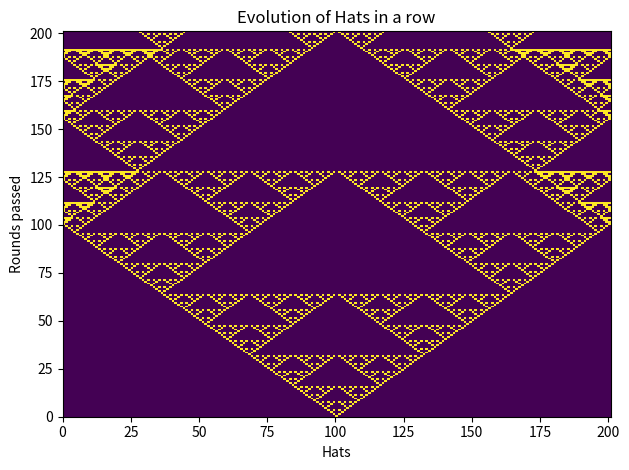

Here is the Python script that generated this plot:
#!/usr/bin/env python

"""
    This program takes the number of steps to make a 2-D array to
    show the evolution of the hat row with time. The user enters
    the number of steps.
"""
import numpy as np
import matplotlib.pyplot as plt
from sys import argv

def put_hats(rounds):
    # Make first row to act as the Initiallizer
    first = [0] * 201
    first[100] = 1

    # Number of steps for the program to run
    steps = rounds

    canvas = np.ndarray(shape=(steps + 1, 201), dtype=int, order='F')
    canvas[0] = first[:]

    # At every round, look at the previous row and decide to be 0 or 1
    for rnd in range(1, steps + 1):
        for index in range(201):
            # If you're at the end, your right neighbor is index = 0
            # If you're at index = 0, you use index -1 for the left neighbor
            # that points to the end of the row
            if index == 200:
                if canvas[rnd - 1][index - 1] + canvas[rnd - 1][0] == 1:
                    canvas[rnd][index] = 1
                else:
                    canvas[rnd][index] = 0
            # Otherwise, it's normal procedure...
            else:
                if canvas[rnd - 1][index - 1] + canvas[rnd - 1][index + 1] == 1:
                    canvas[rnd][index] = 1
                else:
                    canvas[rnd][index] = 0
    return canvas


def figout(canvas, steps):
    """draws canvas using pcolormesh and outputs it to an image file"""
    # Output canvas as an Image
    fig = plt.figure()
    ax = plt.axes()

    ax.pcolormesh(canvas)

    # Labels and Titles
    ax.set_title('Evolution of Hats in a row')
    ax.set_xlabel("Hats")
    ax.set_ylabel("Rounds passed")
    fig.tight_layout()
    # Save the image into a file
    plt.savefig("Hats" + str(steps) + ".jpg", dpi=500, bbox_inches='tight')


def main():
    """The main body"""
    rounds = 200

    figout(put_hats(rounds), rounds)


if __name__ == "__main__":
    main()
